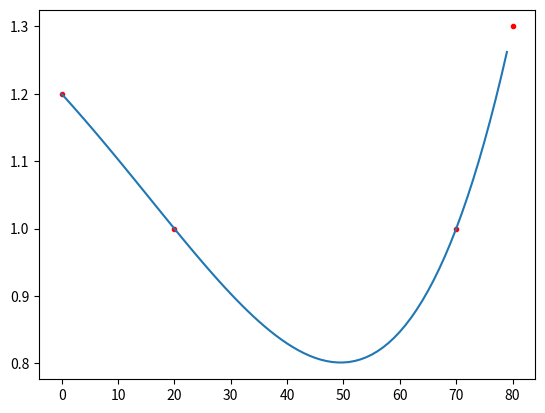

This figure's Python source:
# -*- coding: utf-8 -*-

import numpy as np
import scipy.optimize as sp
import matplotlib.pyplot as plt


xdata,ydata=[0,20,70,80],[1.2,1,1,1.3]
#Définition de la fonction qui doit décrire les données

n=4
coeffs=np.polyfit(xdata,ydata,n)

x=np.arange(min(xdata),max(xdata))
ymodele=0
for coeff in coeffs:
    ymodele+=coeff*x**n
    n-=1

plt.plot()
plt.plot(xdata,ydata,'.r')
plt.plot(x,ymodele)
plt.show()
print(coeffs)